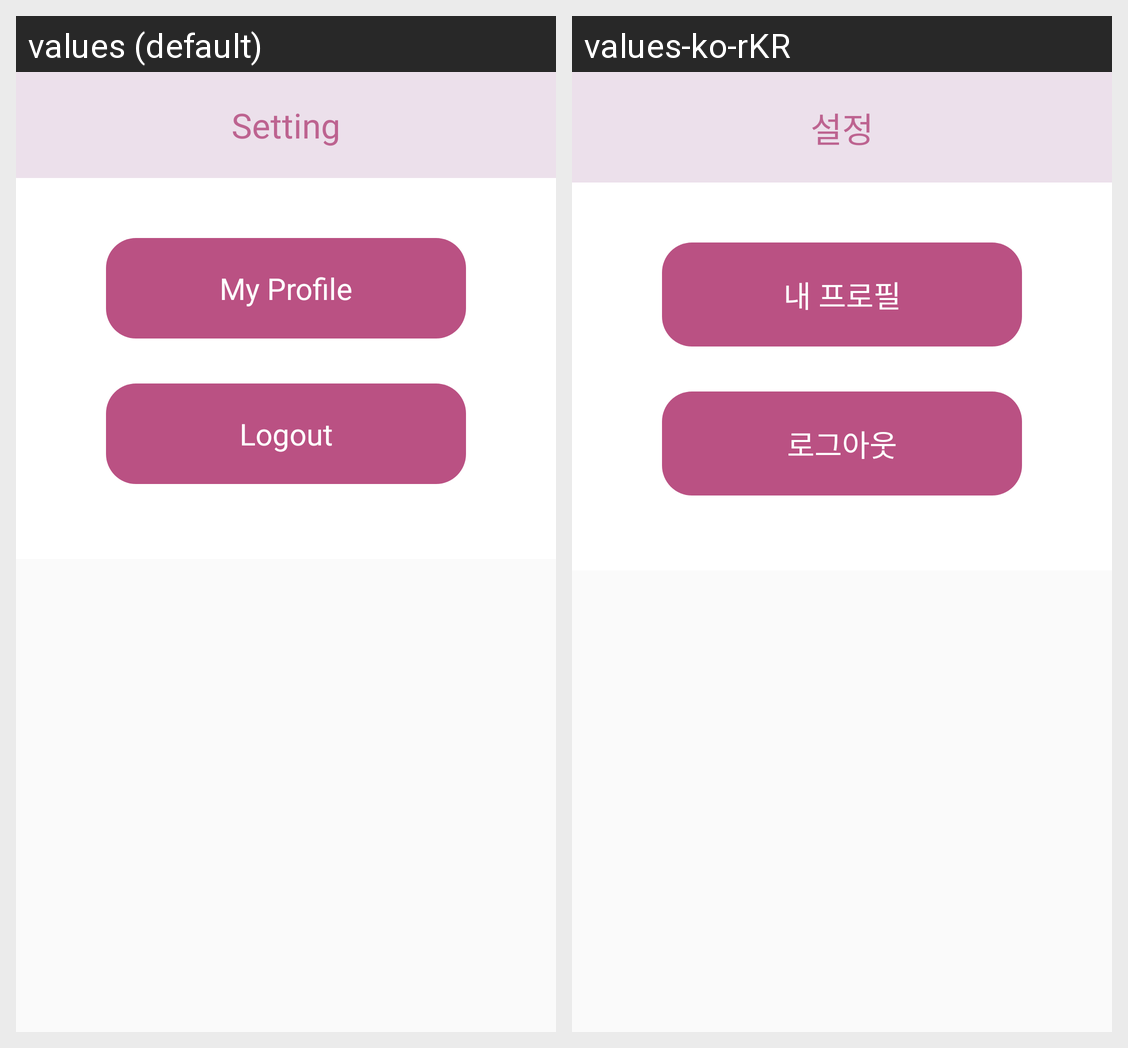

Strings drawn on this Android screen and how each of the app's shown locales translates them:
Android screen res/layout/dialog_setting.xml rendered under 2 locales, left to right: values (default), values-ko-rKR. Device: Nexus 5 (rendered at 1080×1920; each locale shown at half size, 540×960, under a caption strip naming it); theme Theme.Set.
Strings drawn on this screen, with the default value and each locale's value (text and hints the layout hard-codes, and strings that could not be matched under every locale, appear in the picture but are not listed):

setting
  values: Setting
  values-ko-rKR: 설정

my_profile
  values: My Profile
  values-ko-rKR: 내 프로필

logout
  values: Logout
  values-ko-rKR: 로그아웃
